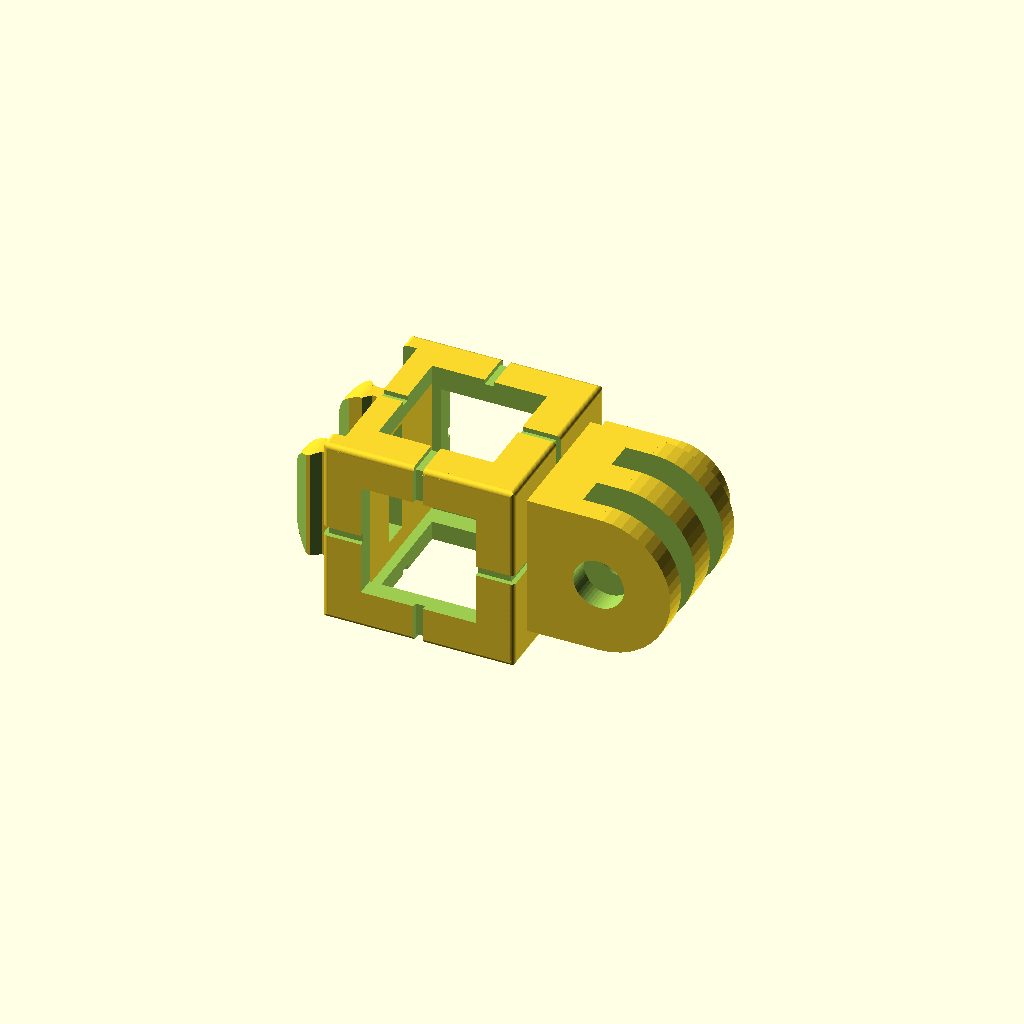
Cell 1: the model at its default parameters.
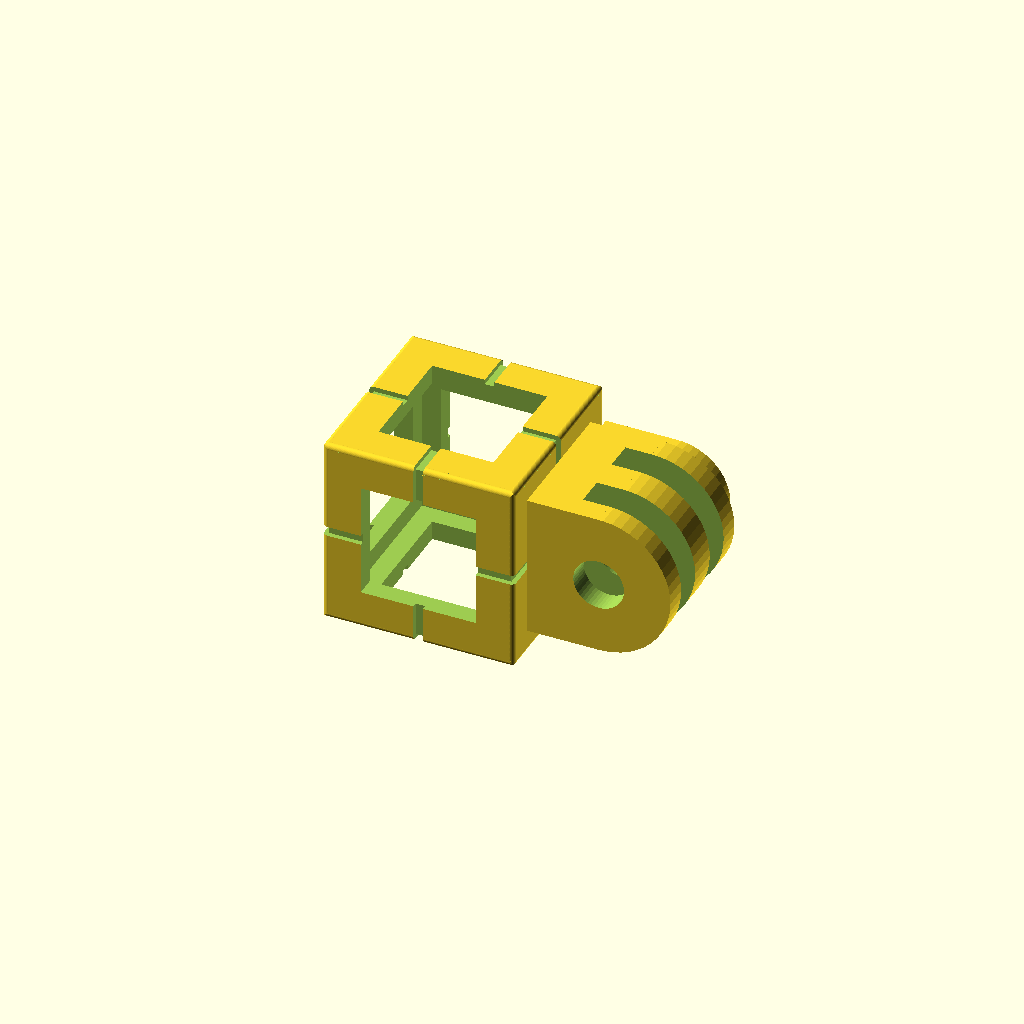
Cell 2: snaps = 0 (everything else at default).
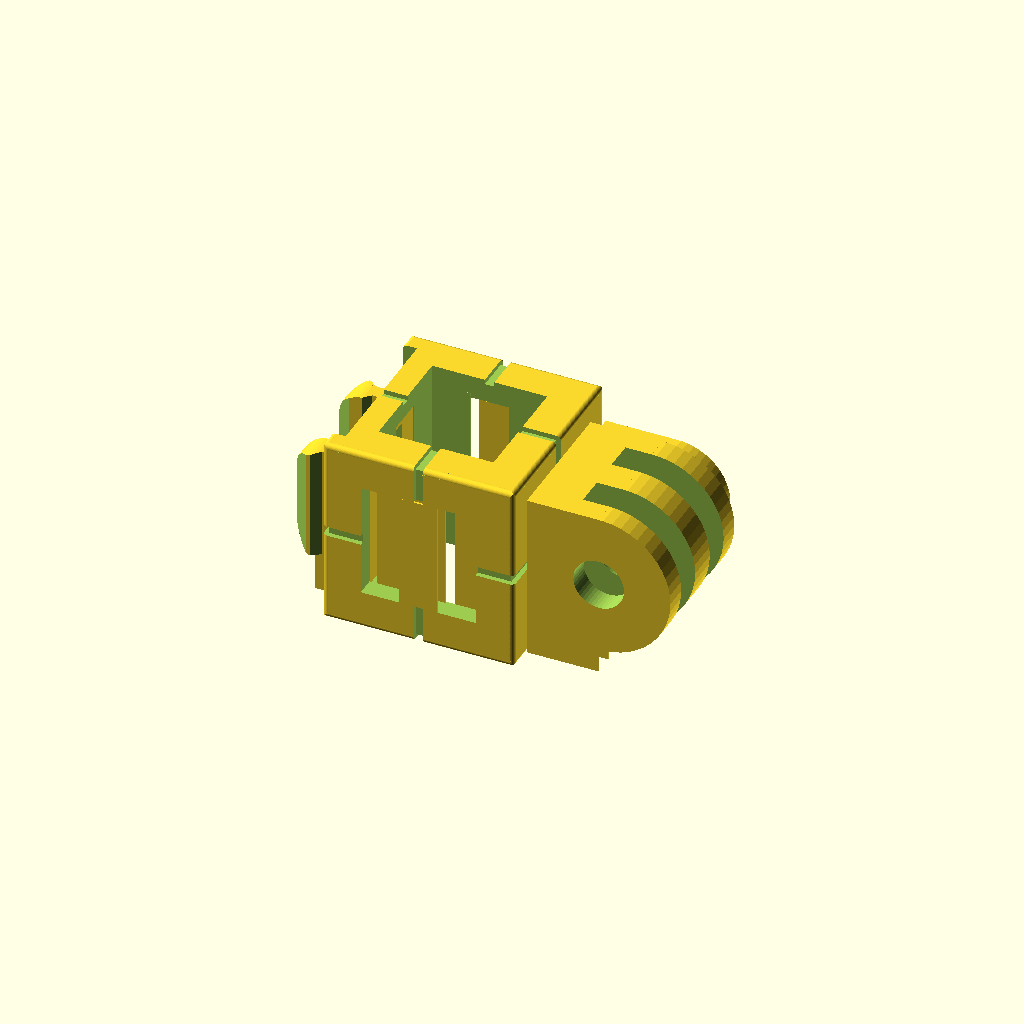
Cell 3: supports = 1 (everything else at default).
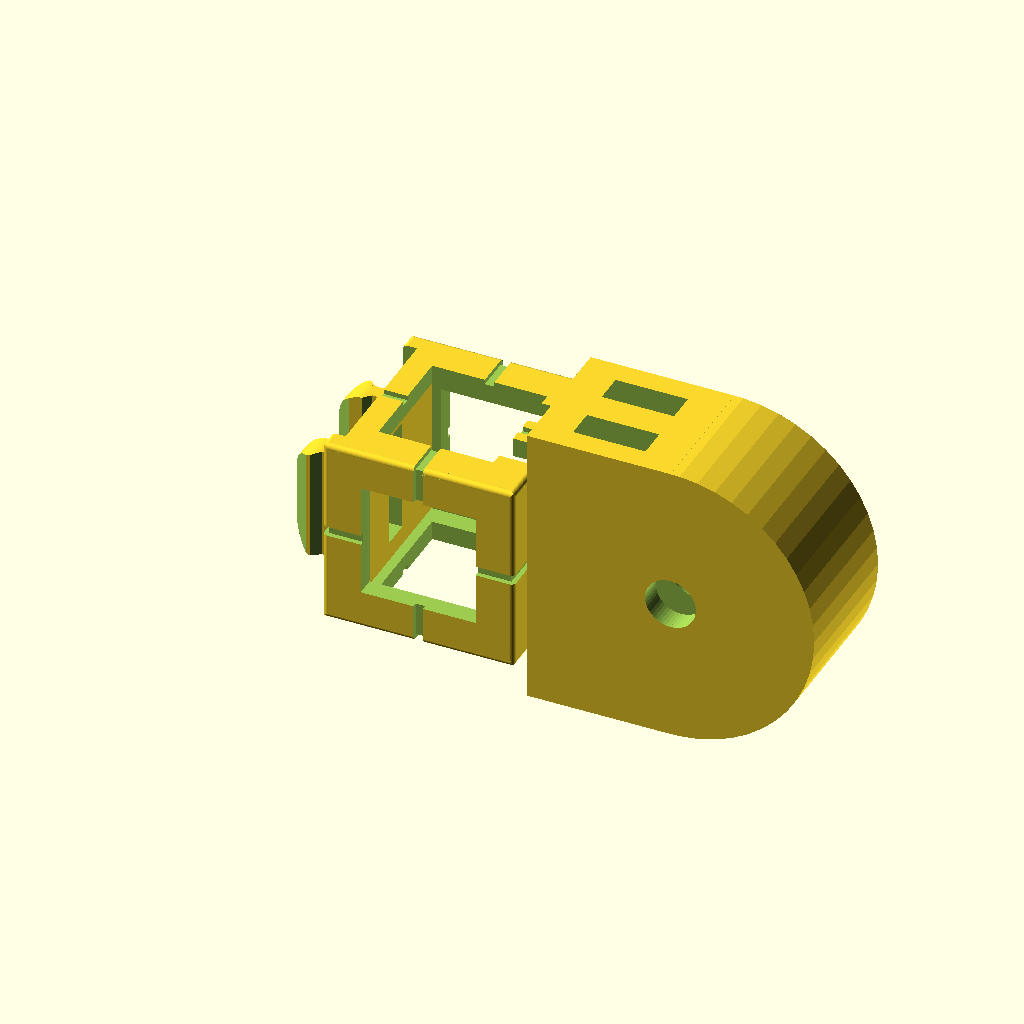
Cell 4: OD = 30 (everything else at default).
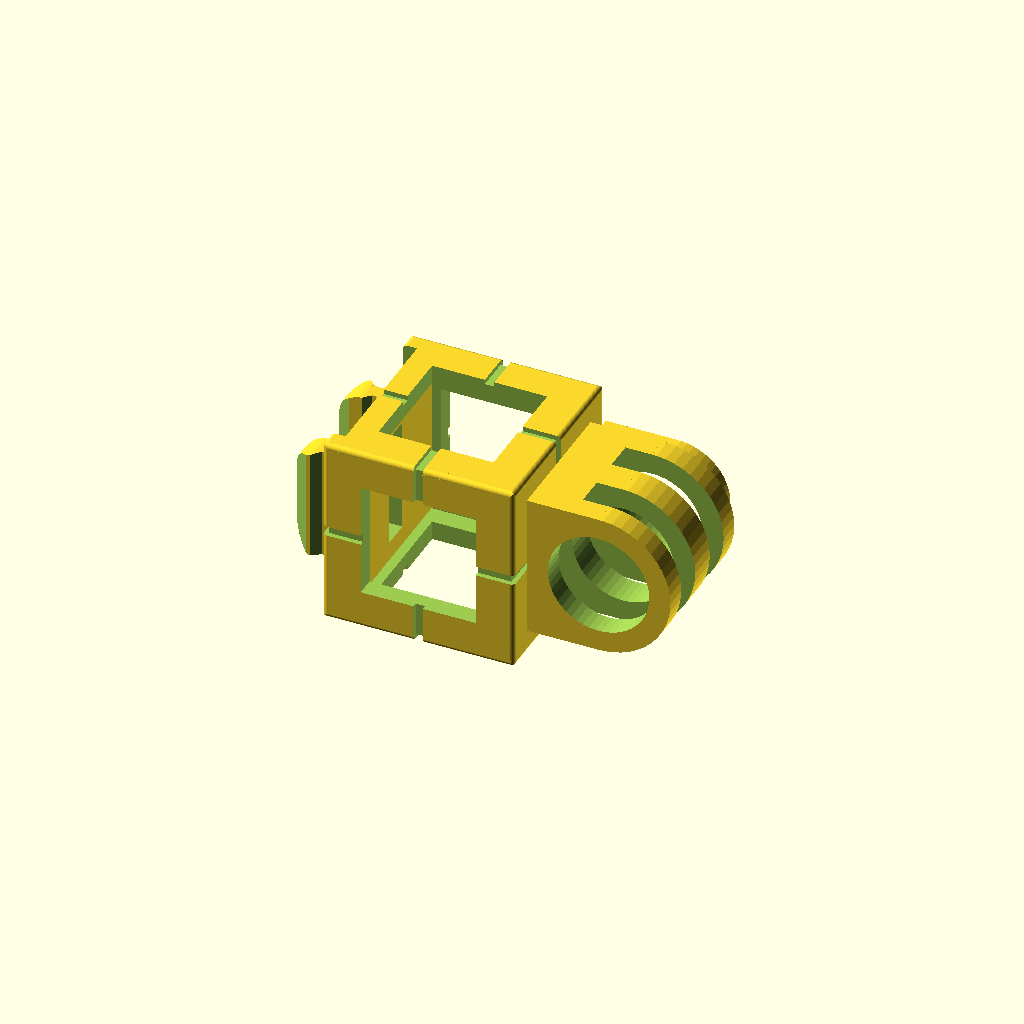
Cell 5 — ID set to 10.6, the other parameters unchanged.
All cells are drawn from one camera (rotation 55°, 0°, 25°, orthographic, colour scheme Cornfield), so only the parameter changes between them.
The OpenSCAD source (inputs/thingiverse/thing-322897/Customizable_Rokenbok_GoPro_Mount/goProRokenbokMount.scad):
snaps = 1; // [0:No Snaps,1:Snaps on Bottom]

/* [Advanced] */

// for single material printing
supports = 0; // [0:No Supports,1:Supports]

// 0.2 suggested for printing on MakerBot Replicator 2 with 0.2mm layer height
support_thickness = 0.2;

// increase if snap fits are too tight, decrease if snap fits are too loose. 0.3 suggested for MakerBot Replicator 2, 0.0 suggested for Shapeways
male_snap_fit_tolerance = 0;

// increase if snap fits are too tight, decrease if snap fits are too loose. 0.2 suggested for MakerBot Replicator 2, 0.0 suggested for Shapeways
female_snap_fit_tolerance = 0;

/* [GoPro Mount Parameters] */
OD = 15;
ID = 5.3;
width = 14.3;
center_width = 3.3;
gap = 3.1;
captive_nut_height = 3.4;
captive_nut_length = 8.1;
captive_nut_OD = 11;

/* [Hidden] */

/*These designs are owned by Rokenbok Education and published under license by kid*spark, a nonprofit corporation, for nonprofit and educational uses. Drawings of these designs are licensed under Creative Commons Attribution-NonCommercial-ShareAlike (BY-NC-SA) 3.0: http://creativecommons.org/licenses/by-nc-sa/3.0/ The drawings may be freely downloaded, modified, and used, providing that attribution is given to Rokenbok Education and the drawings are for non-commercial purposes. Any modified drawings are licensed under the same terms. The drawings are intended for educational and hobby uses only; 3D prints of these designs should not be considered toys or for use by children without adult supervision. The drawings are not guaranteed to print perfectly.*/

WINDOW = 12+female_snap_fit_tolerance;
BLOCK_LENGTH = 20;
WALL = 2;
captive_nut_width = 2*sqrt(pow(captive_nut_length/2,2)/3);

$fn = 50;

module block(origin = [0,0,0]) { // generate one block at origin
	translate(origin) {
		difference() {
		cube(size = BLOCK_LENGTH, center = true);
		cube(size = [BLOCK_LENGTH+1,WINDOW,WINDOW], center = true);
		cube(size = [WINDOW,BLOCK_LENGTH+1,WINDOW], center = true);
		cube(size = [WINDOW,WINDOW,BLOCK_LENGTH+1], center = true);
		cube(size = [BLOCK_LENGTH-2*WALL,BLOCK_LENGTH-2*WALL,BLOCK_LENGTH-2*WALL], center = true);
		translate([0,0,(BLOCK_LENGTH/2)])
			cube(size = [BLOCK_LENGTH+1,1,1], center = true);
		translate([0,0,-(BLOCK_LENGTH/2)])
			cube(size = [BLOCK_LENGTH+1,1,1], center = true);
		translate([0,-(BLOCK_LENGTH/2),0])
			cube(size = [BLOCK_LENGTH+1,1,1], center = true);
		translate([0,(BLOCK_LENGTH/2),0])
			cube(size = [BLOCK_LENGTH+1,1,1], center = true);
		translate([0,0,(BLOCK_LENGTH/2)])
			cube(size = [1,BLOCK_LENGTH+1,1], center = true);
		translate([0,0,-(BLOCK_LENGTH/2)])
			cube(size = [1,BLOCK_LENGTH+1,1], center = true);
		translate([0,-(BLOCK_LENGTH/2),0])
			cube(size = [1,1,BLOCK_LENGTH+1], center = true);
		translate([0,(BLOCK_LENGTH/2),0])
			cube(size = [1,1,BLOCK_LENGTH+1], center = true);
		rotate([0,0,90]) {
			translate([0,-(BLOCK_LENGTH/2),0])
				cube(size = [BLOCK_LENGTH+1,1,1], center = true);
			translate([0,(BLOCK_LENGTH/2),0])
				cube(size = [BLOCK_LENGTH+1,1,1], center = true);
			translate([0,-(BLOCK_LENGTH/2),0])
				cube(size = [1,1,BLOCK_LENGTH+1], center = true);
			translate([0,(BLOCK_LENGTH/2),0])
				cube(size = [1,1,BLOCK_LENGTH+1], center = true);
		} // end rotate
		} // end difference
		if (supports == 1) {
			translate([0,-(BLOCK_LENGTH/2-0.1),0])
				cube([4,0.2,WINDOW], center = true);
			translate([0,-(BLOCK_LENGTH/2-WALL+0.1),0])
				cube([4,0.2,WINDOW], center = true);
			translate([0,(BLOCK_LENGTH/2-0.1),0])
				cube([4,0.2,WINDOW], center = true);
			translate([0,(BLOCK_LENGTH/2-WALL+0.1),0])
				cube([4,0.2,WINDOW], center = true);
			if (snaps == 0) {
				rotate([0,0,90]) {
					translate([0,(BLOCK_LENGTH/2-0.1),0])
						cube([4,0.2,WINDOW], center = true);
					translate([0,(BLOCK_LENGTH/2-WALL+0.1),0])
						cube([4,0.2,WINDOW], center = true);
				} // end rotate
			} // end if snaps == 1
			difference() {
				cube([WINDOW+0.2,WINDOW+0.2,BLOCK_LENGTH-2*WALL], center = true);

				cube([WINDOW,WINDOW,BLOCK_LENGTH], center = true);
				cube([4,WINDOW+1,BLOCK_LENGTH-2*WALL], center = true);
				cube([WINDOW+1,4,BLOCK_LENGTH-2*WALL], center = true);
			} // end difference
		} // end if (supports != 0)
	} // end translate
} // end module block()

module snap(supports = 0, snap_fit_tolerance = 0.1, origin = [0,0,0], orientation = [0,0,0]) {
	translate(origin) rotate(orientation) difference() {
		union() {
			translate([-8.5-6.5/2,-(5.98-(1.5)/2),0])
				cube([6.5,1.5-snap_fit_tolerance,11.8], center = true);
			translate([-8.5-6.5+3.15/2,-5.98-0.8/2+snap_fit_tolerance/2,0])
				cube([5-1.95,0.8,11.8], center = true);
			translate([-(BLOCK_LENGTH/2)-1.53-(5-1.53)/2,-(5.98-1.5-0.75/2+snap_fit_tolerance/2),0])
				cube([5-1.53,0.75,11.8], center = true);
			// add fillets at attachment point
			translate([-8.5-0.5/2,-5.975+0.75,0]) {
				difference() {
					cube([0.5,1.5-snap_fit_tolerance+2*0.5,11.8+2*0.5], center = true);
	
						translate([-0.5/2,-1+snap_fit_tolerance/2-0.5/2,0])
							cylinder(h = 13, r = 0.5, $fs = 0.1, center = true);
						translate([-0.5/2,1-snap_fit_tolerance/2+0.5/2,0])
							cylinder(h = 13, r = 0.5, $fs = 0.1, center = true);
						translate([-0.5/2,0,11.8/2+0.5])
							rotate([90,0,0])
								cylinder(h = 3, r = 0.5, $fs = 0.1, center = true);
						translate([-0.5/2,0,-(11.8/2+0.5)])
							rotate([90,0,0])
								cylinder(h = 3, r = 0.5, $fs = 0.1, center = true);
				} // end difference fillet
			} // end translate
		} // end union
		// subtract 45 degree rotated "cubes"
		translate([-15,-6.78+snap_fit_tolerance/2,0])
			rotate([0,0,45])
				cube([2.54,2.54,12], center = true);
		translate([-11.95,-6.78+snap_fit_tolerance/2,0])
			rotate([0,0,45])
				cube([1.131371,1.131371,12], center = true);
		translate([-11.53,-3.73-snap_fit_tolerance/2,0])
			rotate([0,0,45])
				cube([1.06066,1.06066,12], center = true);
		translate([-14.714711,-3.444711-snap_fit_tolerance/2,0])
			rotate([0,0,30])
				cube([1.558846,1.558846,12], center = true);
		// subtract anti-fillet, doesn't work on polyhedra
		mirror([0,0,1]) {
			translate([-15+1.5,0,-5.9+1.5])
				difference() {
					cube([3.1,BLOCK_LENGTH,3.1], center = true);
					translate([1.5,0,1.5])
						rotate([90,0,0])
							cylinder(h = BLOCK_LENGTH+1, r = 3, $fs = 1, center = true);
				} // end difference
		} // end mirror
		translate([-15+1.5,0,-5.9+1.5])
			difference() {
				cube([3.1,BLOCK_LENGTH,3.1], center = true);
				translate([1.5,0,1.5])
					rotate([90,0,0])
						cylinder(h = BLOCK_LENGTH+1, r = 3, $fs=1, center = true);
			} // end difference
	} // end difference
	
	// supports
	if (supports != 0) {
		translate([-8.5-2.5,-(6-0.75),-5.9-4.1/2]) {
			difference() {
				cube([3.2,1.5-snap_fit_tolerance,4.1], center = true);
				translate([-0.2,0,3*0.2/2])
					cube([3,1.3-snap_fit_tolerance,4.1-3*0.2], center = true);
			} // end difference
		} // end translate
	} // end if (supports != 0)

	if (supports != 0)
		translate([-8.5-2.5,0,-5.9-4.1/2-4.1/2+3*0.2/2])
			cube([3.2,12-snap_fit_tolerance,3*0.2], center = true);
} // end module snap()

module filletX(rad = 0.5, length = 20, pos = [0,-(BLOCK_LENGTH/2),(BLOCK_LENGTH/2)], rot = [0,0,0]) {
	translate([pos[0],pos[1]-sign(pos[1])*rad/2,pos[2]-sign(pos[2])*rad/2])
		rotate(rot)
			rotate([0,0,90])
				difference() {
					cube([rad+.1,length+1,rad+.1], center = true);
			
					translate([rad/2,0,-rad/2])
						rotate([90,0,0])
							cylinder(r = rad, h = length+2, $fs = 0.1, center = true);
				} // end difference fillet
} // end module filletX()

module filletY(rad = 0.5, length = 20, pos = [-(BLOCK_LENGTH/2),0,(BLOCK_LENGTH/2)], rot = [0,0,0]) {
	translate([pos[0]-sign(pos[0])*rad/2,0,pos[2]-sign(pos[2])*rad/2])
		rotate(rot)
			difference() {
				cube([rad+.1,length+1,rad+.1], center = true);
		
				translate([rad/2,0,-rad/2])
					rotate([90,0,0])
						cylinder(r = rad, h = length+2, $fs = 0.1, center = true);
			} // end difference fillet
} // end module filletY()

module filletZ(rad = 0.5, length = 20, pos = [(BLOCK_LENGTH/2),-(BLOCK_LENGTH/2),0], rot = [0,0,90]) {
	translate([pos[0]-sign(pos[0])*rad/2,pos[1]-sign(pos[1])*rad/2],0)
		rotate(rot)
			rotate([90,0,0])
				difference() {
					cube([rad+.1,length+1,rad+.1], center = true);
			
					translate([rad/2,0,-rad/2])
						rotate([90,0,0])
							cylinder(r = rad, h = length+2, $fs = 0.1, center = true);
				} // end difference fillet
} // end module filletZ()

difference() {
	union() {
		block();
		translate([BLOCK_LENGTH/2+OD/2,0,0])
			rotate([90,0,0])
				cylinder(d = OD, h = width, center = true);
		translate([BLOCK_LENGTH/2+OD/4,0,0])
			cube([OD/2,width,OD], center = true);
		translate([BLOCK_LENGTH/2+OD/2,(width+captive_nut_height)/2,0])
			rotate([90,0,0])
				cylinder(d = captive_nut_OD, h = captive_nut_height, center = true);
		translate([BLOCK_LENGTH/2+OD/4,(width+captive_nut_height)/2,0])
			cube([OD/2,captive_nut_height,captive_nut_OD], center = true);
		translate([BLOCK_LENGTH/2-WALL/2,0,0])
			cube([WALL,WINDOW,WINDOW], center = true);

		if (supports == 1) {
			translate([(BLOCK_LENGTH+OD)/2-3,0,-BLOCK_LENGTH/2+(BLOCK_LENGTH-OD)/4])
				cube([support_thickness,width,(BLOCK_LENGTH-OD)/2], center = true);

			translate([BLOCK_LENGTH/2+OD/4,(width-support_thickness)/2,-BLOCK_LENGTH/2+(BLOCK_LENGTH-OD)/4])
				cube([OD/2,support_thickness,(BLOCK_LENGTH-OD)/2], center = true);
			translate([BLOCK_LENGTH/2+OD/4,(center_width-support_thickness)/2,-BLOCK_LENGTH/2+(BLOCK_LENGTH-OD)/4])
				cube([OD/2,support_thickness,(BLOCK_LENGTH-OD)/2], center = true);
			translate([BLOCK_LENGTH/2+OD/4,gap+(center_width+support_thickness)/2,-BLOCK_LENGTH/2+(BLOCK_LENGTH-OD)/4])
				cube([OD/2,support_thickness,(BLOCK_LENGTH-OD)/2], center = true);
			mirror([0,1,0]) {
				translate([BLOCK_LENGTH/2+OD/4,(width-support_thickness)/2,-BLOCK_LENGTH/2+(BLOCK_LENGTH-OD)/4])
					cube([OD/2,support_thickness,(BLOCK_LENGTH-OD)/2], center = true);
				translate([BLOCK_LENGTH/2+OD/4,(center_width-support_thickness)/2,-BLOCK_LENGTH/2+(BLOCK_LENGTH-OD)/4])
					cube([OD/2,support_thickness,(BLOCK_LENGTH-OD)/2], center = true);
				translate([BLOCK_LENGTH/2+OD/4,gap+(center_width+support_thickness)/2,-BLOCK_LENGTH/2+(BLOCK_LENGTH-OD)/4])
					cube([OD/2,support_thickness,(BLOCK_LENGTH-OD)/2], center = true);
			} // end mirror
			translate([BLOCK_LENGTH/2+OD/2,(width+captive_nut_height)/2,-BLOCK_LENGTH/2+(BLOCK_LENGTH-captive_nut_OD)/4])
				cube([support_thickness,captive_nut_height,(BLOCK_LENGTH-captive_nut_OD)/2], center = true);
			translate([BLOCK_LENGTH/2+OD/4+support_thickness,width/2+captive_nut_height-support_thickness/2,-BLOCK_LENGTH/2+(BLOCK_LENGTH-captive_nut_OD)/4])
				cube([OD/2,support_thickness,(BLOCK_LENGTH-captive_nut_OD)/2], center = true);
		} // end if supports == 1
	} // end union

	translate([BLOCK_LENGTH/2+OD/2,0,0])
		rotate([90,0,0])
			cylinder(d = ID, h = width+2*captive_nut_height+1, center = true);

	translate([BLOCK_LENGTH/2+15/2,center_width/2+gap/2,0])
		rotate([90,0,0])
			cylinder(d = OD+1, h = gap, center = true);
	mirror([0,1,0])
		translate([BLOCK_LENGTH/2+15/2,center_width/2+gap/2,0])
			rotate([90,0,0])
				cylinder(d = OD+1, h = gap, center = true);

	translate([BLOCK_LENGTH/2+OD/2,(width+captive_nut_height+1)/2,0])
		for (i = [00:60:120]) {
			rotate([0,i,0])
				cube([captive_nut_length,captive_nut_height+1,captive_nut_width], center = true);
		} // end for

	filletX();
	mirror([0,1,0]) filletX();
	mirror([0,0,1]) filletX();
	mirror([0,1,0]) mirror([0,0,1]) filletX();

	filletY();
	mirror([1,0,0]) filletY();
	mirror([0,0,1]) filletY();
	mirror([1,0,0]) mirror([0,0,1]) filletY();

	filletZ();
	mirror([0,1,0]) filletZ();
	mirror([1,0,0]) filletZ();
	mirror([0,1,0]) mirror([1,0,0]) filletZ();

	if (snaps == 1) {
		translate([-(BLOCK_LENGTH/2),0,0])
			cube([3,BLOCK_LENGTH-2*WALL,BLOCK_LENGTH+1], center = true);
	} // end if snaps == 1

} // end difference

if (snaps == 1) {
	//rotate([0,-90,0]) {
		translate([-7.75,0,0])
			difference() {
				cube([1.5,BLOCK_LENGTH-2*WALL,BLOCK_LENGTH-2*WALL], center = true);
				cube([WALL,3,12], center = true);
			} // end difference
			snap(supports, male_snap_fit_tolerance);
			mirror([0,1,0])
				snap(supports, male_snap_fit_tolerance);
	//} // end rotate
} // end if snaps == 1
Customizer parameters (derived from the source; name, type, default, range or options):
snaps: number, default 1, options 0, 1
supports: number, default 0, options 0, 1
support_thickness: number, default 0.2
male_snap_fit_tolerance: number, default 0
female_snap_fit_tolerance: number, default 0
OD: number, default 15
ID: number, default 5.3
width: number, default 14.3
center_width: number, default 3.3
gap: number, default 3.1
captive_nut_height: number, default 3.4
captive_nut_length: number, default 8.1
captive_nut_OD: number, default 11
